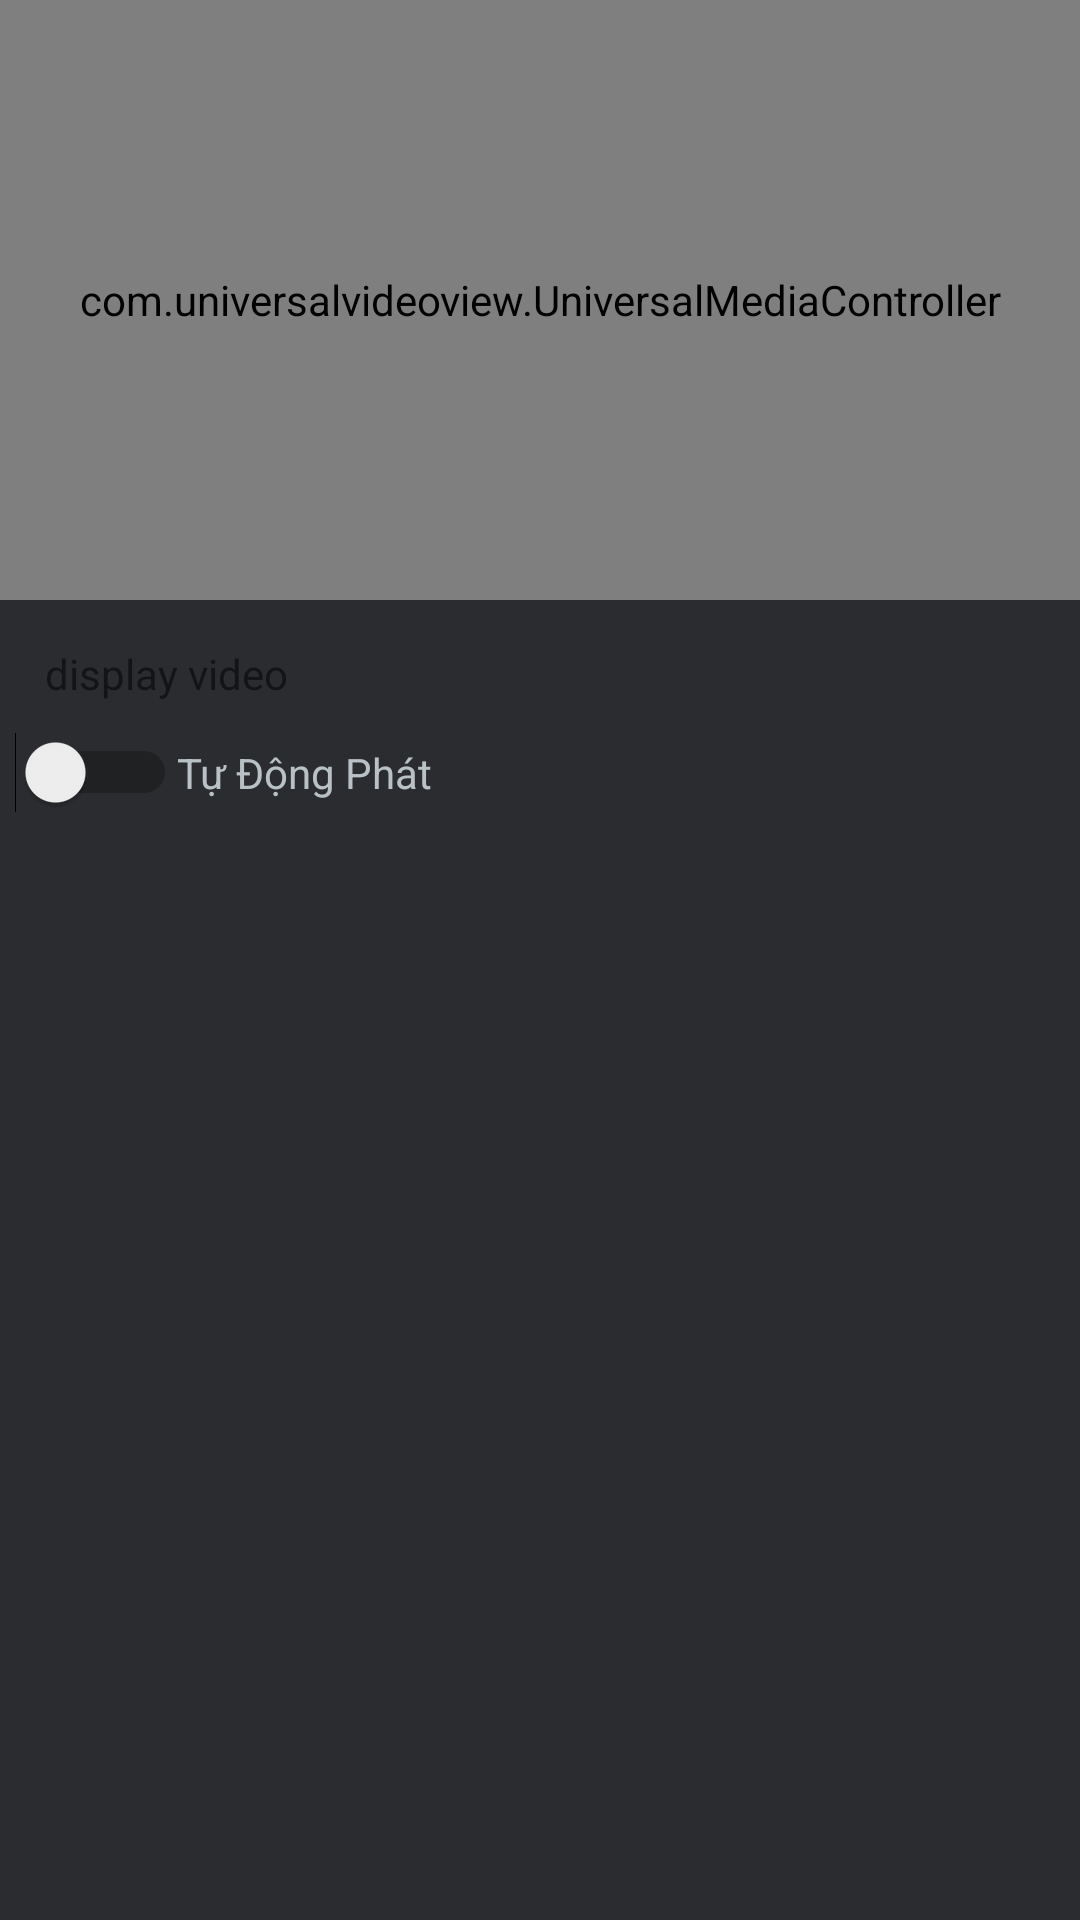

Reconstruct the res/layout file that produces this screen, plus the resources it refers to.
<!-- AndroidManifest.xml: application theme AppTheme -->
<!-- res/layout/activity_showvideo.xml -->
<?xml version="1.0" encoding="utf-8"?>
<layout xmlns:android="http://schemas.android.com/apk/res/android"
    xmlns:app="http://schemas.android.com/apk/res-auto"
>
    <LinearLayout
        android:layout_width="match_parent"
        android:layout_height="match_parent"
        android:orientation="vertical"
        android:background="@color/colorPrimaryDark"
        android:id="@+id/videogroup"
        >
    <FrameLayout
        android:id="@+id/video_layout"
        android:layout_width="fill_parent"
        android:layout_height="200dp"
        android:background="@android:color/black">

        <com.universalvideoview.UniversalVideoView
            android:id="@+id/videoView"
            android:layout_width="fill_parent"
            android:layout_height="fill_parent"
            android:layout_gravity="center"
            app:uvv_autoRotation="true"
            app:uvv_fitXY="false" />

        <com.universalvideoview.UniversalMediaController
            android:id="@+id/media_controller"
            android:layout_width="fill_parent"
            android:layout_height="fill_parent"
            app:uvv_scalable="true" />

    </FrameLayout>
    <TextView
        android:layout_marginLeft="15dp"
        android:layout_marginTop="15dp"
        android:layout_width="match_parent"
        android:layout_height="wrap_content"
        android:id="@+id/namevideo"
        android:text="display video"
        />
    <LinearLayout
        android:layout_width="match_parent"
        android:layout_height="wrap_content"
        android:orientation="horizontal"
        android:layout_marginTop="10dp"
        android:layout_marginLeft="5dp"
        >

    <Switch
        android:layout_width="wrap_content"
        android:layout_height="wrap_content"
        android:id="@+id/autook"
        />
        <TextView
            android:layout_width="match_parent"
            android:layout_height="wrap_content"
            android:text="@string/autovideo"
            android:textColor="@color/colorWhile"
            />
    </LinearLayout>
    <ListView
        android:layout_marginTop="10dp"
        android:layout_width="match_parent"
        android:layout_height="wrap_content"
        android:id="@+id/listauto"
        />
    </LinearLayout>
</layout>
<!-- resources referenced by this layout -->
<resources>
  <color name="colorPrimaryDark">#F2202124</color>
  <color name="colorWhile">#B8C1C5</color>
  <string name="autovideo">Tự Động Phát</string>
  <style name="AppTheme" parent="Theme.AppCompat.Light.DarkActionBar">
          
          <item name="colorPrimary">@color/colorPrimary</item>
          <item name="colorPrimaryDark">@color/colorPrimaryDark</item>
          <item name="colorAccent">@color/colorAccent</item>
      </style>
  <color name="colorPrimary">#202124</color>
  <color name="colorAccent">#03A9F4</color>
</resources>
